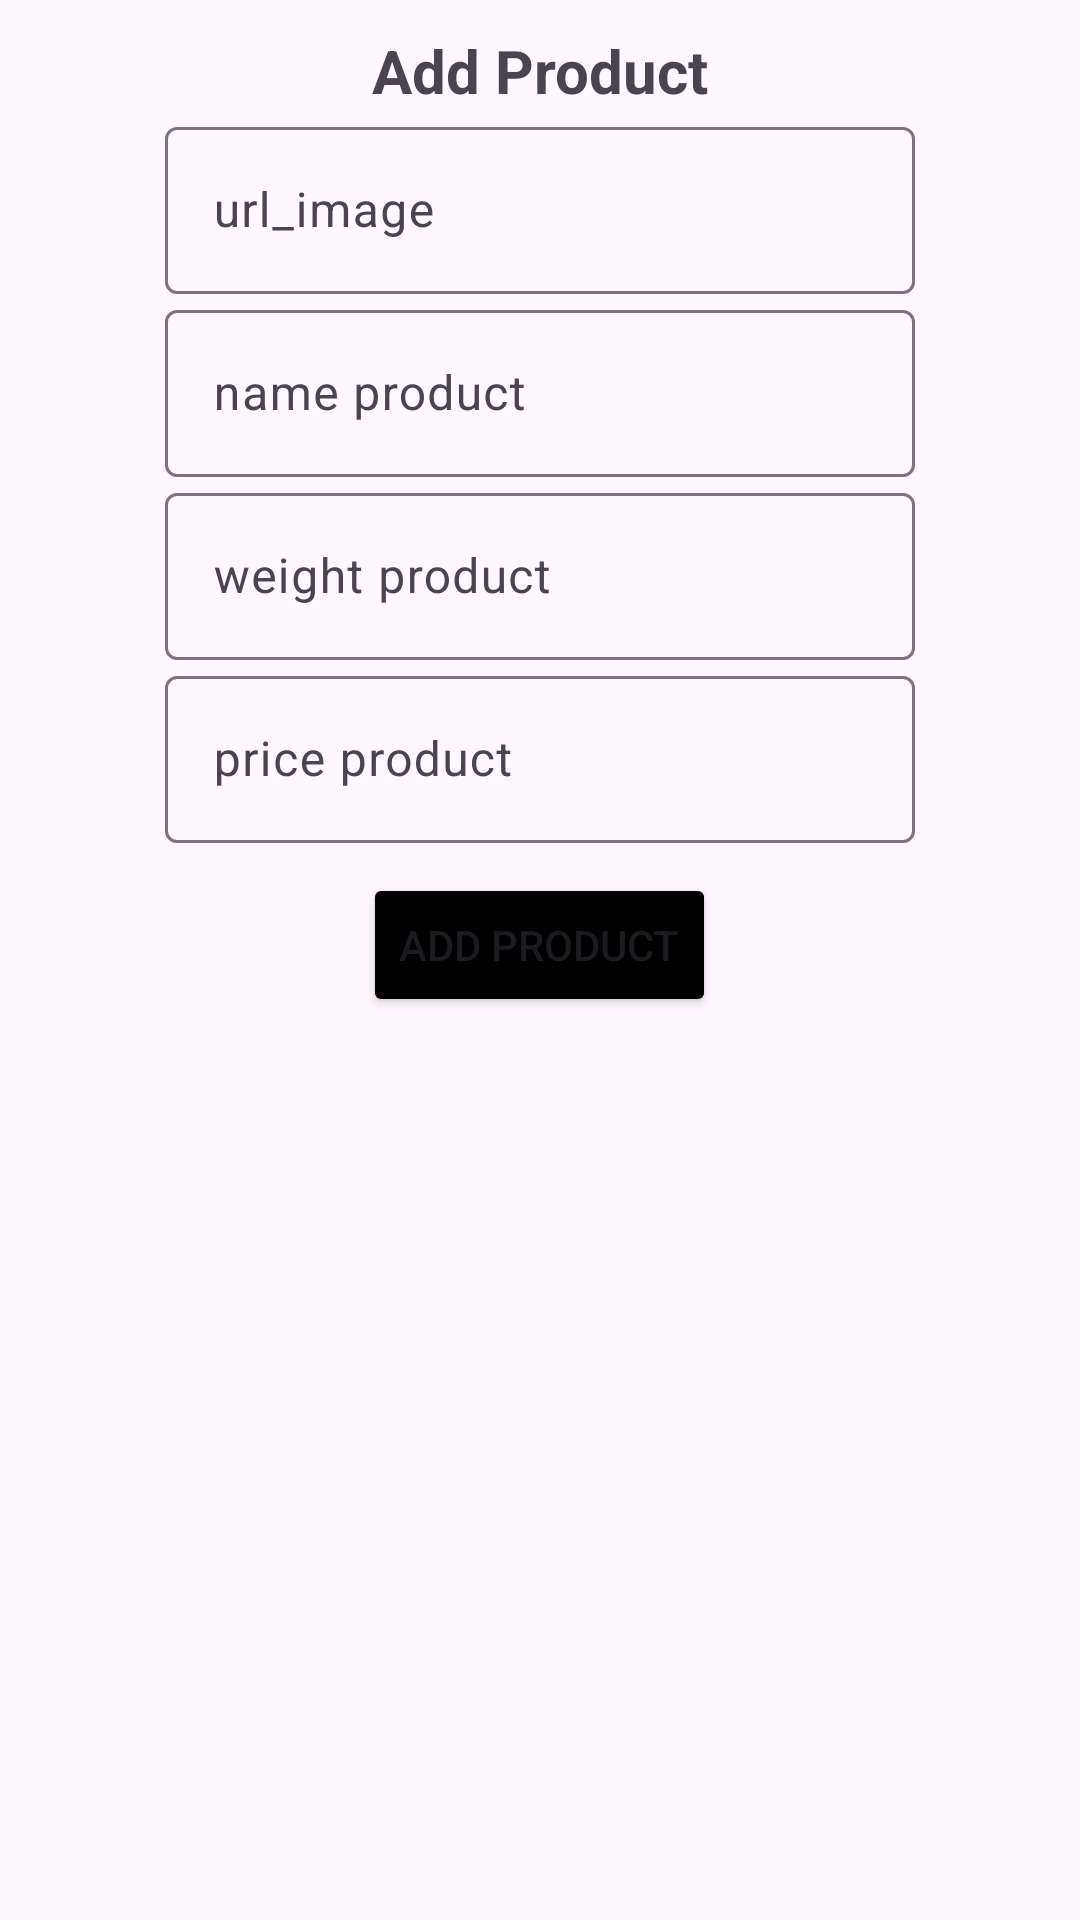

Write the Android layout XML for this screen, with the resource values it uses.
<!-- AndroidManifest.xml: application theme Theme.Ass_API -->
<!-- res/layout/dialog_add.xml -->
<?xml version="1.0" encoding="utf-8"?>
<LinearLayout xmlns:android="http://schemas.android.com/apk/res/android"
    xmlns:app="http://schemas.android.com/apk/res-auto"
    android:layout_width="wrap_content"
    android:layout_height="wrap_content"
    android:orientation="vertical"
    android:padding="10dp">


    <LinearLayout
        android:layout_width="match_parent"
        android:layout_height="match_parent"
        android:gravity="center_horizontal"
        android:orientation="vertical">

        <TextView
            android:layout_width="match_parent"
            android:layout_height="wrap_content"
            android:gravity="center"
            android:text="Add Product"
            android:textSize="20dp"
            android:textStyle="bold" />
        <com.google.android.material.textfield.TextInputLayout
            android:layout_width="250dp"
            android:layout_height="wrap_content">

            <com.google.android.material.textfield.TextInputEditText
                android:id="@+id/edt_image_add"
                android:layout_width="match_parent"
                android:layout_height="wrap_content"
                android:hint="url_image" />
        </com.google.android.material.textfield.TextInputLayout>

        <com.google.android.material.textfield.TextInputLayout
            android:layout_width="250dp"
            android:layout_height="wrap_content">

            <com.google.android.material.textfield.TextInputEditText
                android:id="@+id/edt_name_add"
                android:layout_width="match_parent"
                android:layout_height="wrap_content"
                android:hint="name product" />
        </com.google.android.material.textfield.TextInputLayout>
        <com.google.android.material.textfield.TextInputLayout
            android:layout_width="250dp"
            android:layout_height="wrap_content">

            <com.google.android.material.textfield.TextInputEditText
                android:id="@+id/edt_weight_add"
                android:layout_width="match_parent"
                android:layout_height="wrap_content"
                android:hint="weight product" />

        </com.google.android.material.textfield.TextInputLayout>
        <com.google.android.material.textfield.TextInputLayout
            android:layout_width="250dp"
            android:layout_height="wrap_content">

            <com.google.android.material.textfield.TextInputEditText
                android:id="@+id/edt_price_add"
                android:layout_width="match_parent"
                android:layout_height="wrap_content"
                android:hint="price product" />

        </com.google.android.material.textfield.TextInputLayout>

        <Button
            android:layout_width="wrap_content"
            android:layout_height="wrap_content"
            android:text="Add Product"
            android:id="@+id/btn_add_dialog"
            android:backgroundTint="@color/black"
            android:layout_marginTop="10dp"
            />
    </LinearLayout>
</LinearLayout>
<!-- resources referenced by this layout -->
<resources>
  <style name="Theme.Ass_API" parent="Base.Theme.Ass_API" />
  <style name="Base.Theme.Ass_API" parent="Theme.Material3.DayNight.NoActionBar">
          
          
      </style>
  <!-- not gathered from this repository: default colours our renderer supplied (Android Studio template values) -->
  <color name="black">#FF000000</color>
</resources>
